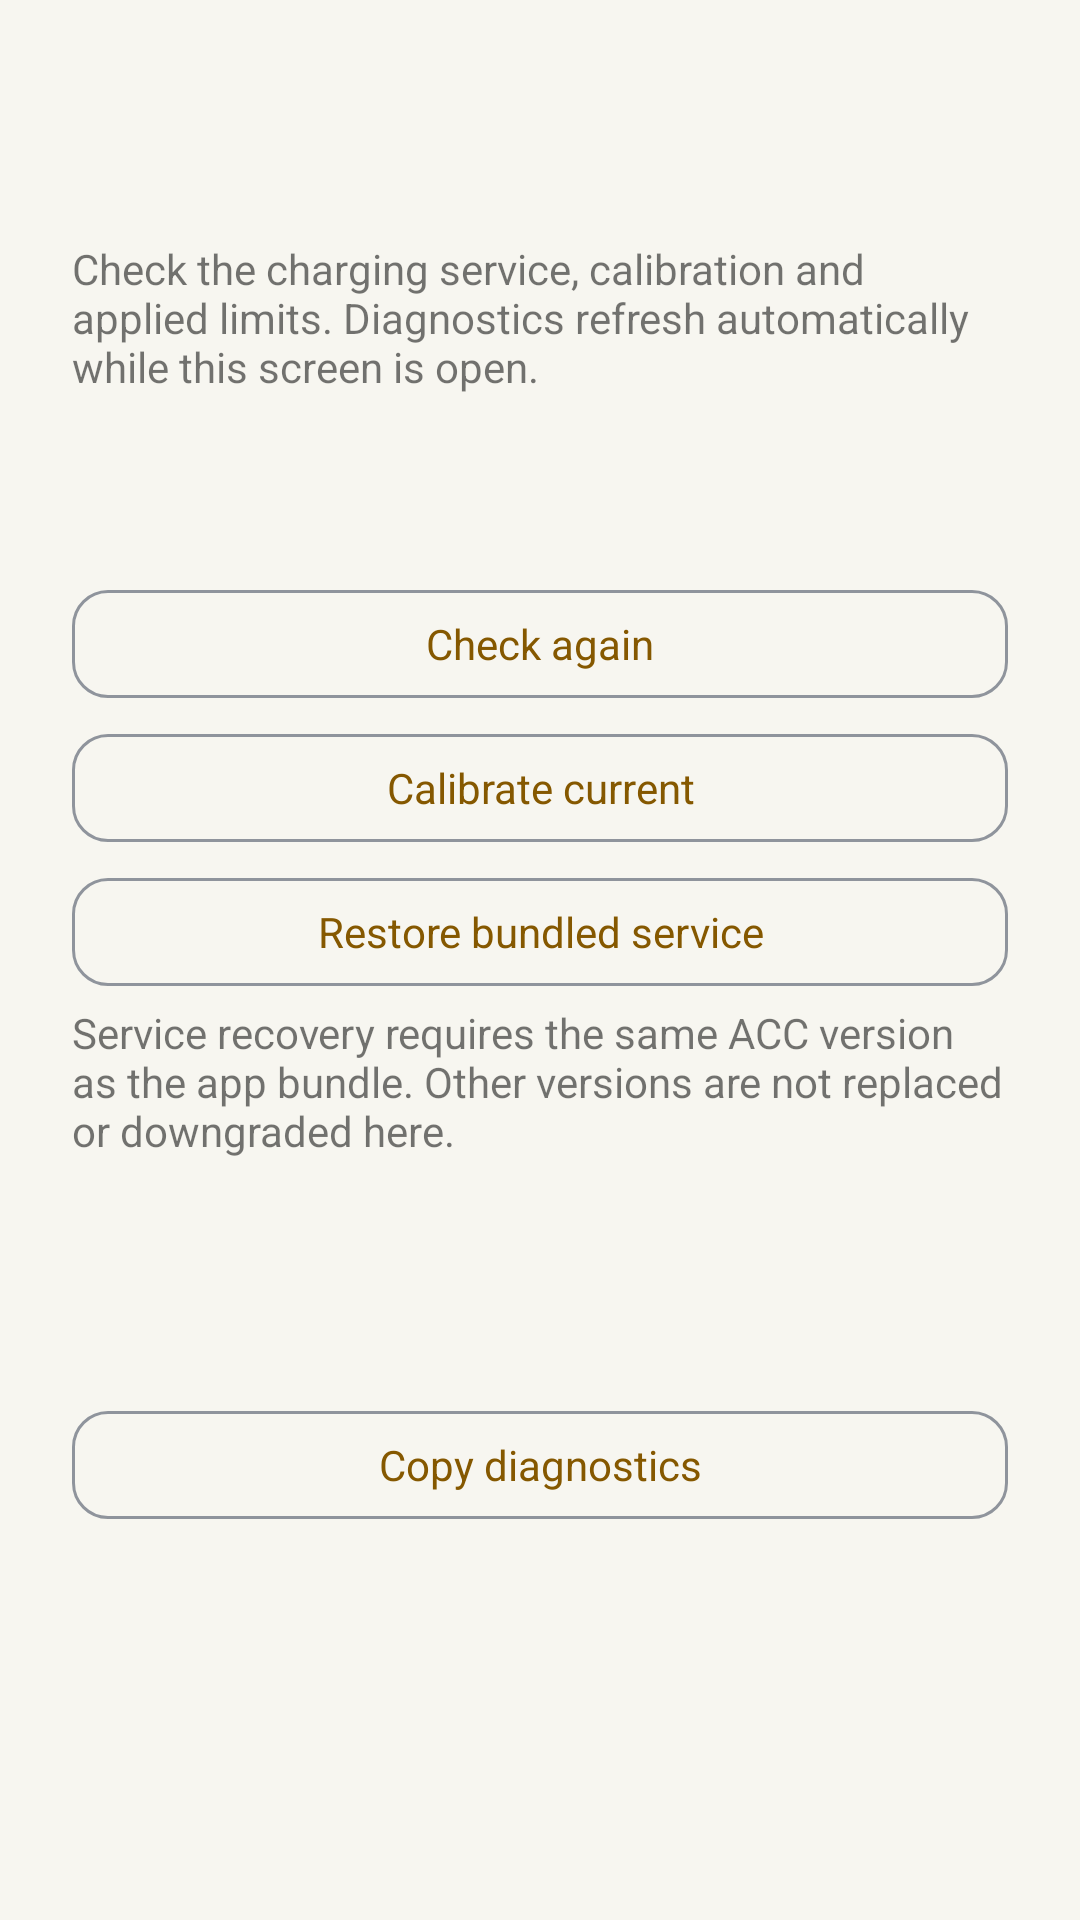

The Android layout XML behind this screen, and the referenced resources:
<!-- AndroidManifest.xml: application theme AccaTheme.DayNight -->
<!-- res/layout/activity_acc_troubleshoot.xml -->
<?xml version="1.0" encoding="utf-8"?>
<LinearLayout xmlns:android="http://schemas.android.com/apk/res/android"
    android:layout_width="match_parent" android:layout_height="match_parent"
    android:orientation="vertical" android:fitsSystemWindows="true">
    <com.google.android.material.appbar.MaterialToolbar
        android:id="@+id/troubleshoot_toolbar" style="?toolbarStyle"
        android:layout_width="match_parent" android:layout_height="?attr/actionBarSize" />
    <ScrollView android:layout_width="match_parent" android:layout_height="0dp" android:layout_weight="1">
        <LinearLayout android:layout_width="match_parent" android:layout_height="wrap_content"
            android:orientation="vertical" android:padding="24dp">
            <TextView android:layout_width="match_parent" android:layout_height="wrap_content"
                android:text="@string/troubleshoot_intro" android:layout_marginBottom="16dp" />
            <ProgressBar android:id="@+id/troubleshoot_progress"
                android:layout_width="32dp" android:layout_height="32dp"
                android:layout_gravity="center_horizontal" android:visibility="gone" />
            <TextView android:id="@+id/troubleshoot_summary"
                android:layout_width="match_parent" android:layout_height="wrap_content"
                android:textAppearance="@style/TextAppearance.Acca.Title" android:layout_marginBottom="16dp" />
            <com.google.android.material.button.MaterialButton android:id="@+id/troubleshoot_refresh"
                style="@style/Widget.Acca.Button.Outlined" android:layout_width="match_parent"
                android:layout_height="wrap_content" android:text="@string/troubleshoot_refresh" />
            <com.google.android.material.button.MaterialButton android:id="@+id/troubleshoot_calibrate"
                style="@style/Widget.Acca.Button.Outlined" android:layout_width="match_parent"
                android:layout_height="wrap_content" android:text="@string/troubleshoot_calibrate" />
            <com.google.android.material.button.MaterialButton android:id="@+id/troubleshoot_restore"
                style="@style/Widget.Acca.Button.Outlined" android:layout_width="match_parent"
                android:layout_height="wrap_content" android:text="@string/troubleshoot_restore" />
            <TextView android:id="@+id/troubleshoot_restore_help" android:layout_width="match_parent"
                android:layout_height="wrap_content" android:text="@string/troubleshoot_incompatible_version" />
            <TextView android:id="@+id/troubleshoot_result" android:layout_width="match_parent"
                android:layout_height="wrap_content" android:layout_marginTop="16dp" android:textIsSelectable="true" />
            <TextView android:id="@+id/troubleshoot_details" android:layout_width="match_parent"
                android:layout_height="wrap_content" android:layout_marginTop="24dp" android:textIsSelectable="true" />
            <com.google.android.material.button.MaterialButton android:id="@+id/troubleshoot_copy"
                style="@style/Widget.Acca.Button.Outlined" android:layout_width="match_parent"
                android:layout_height="wrap_content" android:text="@string/troubleshoot_copy" />
        </LinearLayout>
    </ScrollView>
</LinearLayout>
<!-- resources referenced by this layout -->
<resources>
  <string name="troubleshoot_calibrate">Calibrate current</string>
  <string name="troubleshoot_copy">Copy diagnostics</string>
  <string name="troubleshoot_incompatible_version">Service recovery requires the same ACC version as the app bundle. Other versions are not replaced or downgraded here.</string>
  <string name="troubleshoot_intro">Check the charging service, calibration and applied limits. Diagnostics refresh automatically while this screen is open.</string>
  <string name="troubleshoot_refresh">Check again</string>
  <string name="troubleshoot_restore">Restore bundled service</string>
  <style name="TextAppearance.Acca.Title" parent="TextAppearance.MaterialComponents.Headline6">
          <item name="android:textSize">20sp</item>
          <item name="android:fontFamily">sans-serif-medium</item>
          <item name="android:textColor">@color/color_on_surface</item>
      </style>
  <style name="AccaTheme.DayNight" parent="Base.AccaTheme" />
  <color name="color_on_surface">#171A1F</color>
  <color name="color_primary">#FFD600</color>
  <color name="color_primary_variant">#C5A600</color>
  <color name="color_secondary">@color/color_primary</color>
  <color name="color_secondary_variant">@color/color_primary_variant</color>
  <color name="color_background">#F7F6F0</color>
  <color name="color_surface">#FFFFFF</color>
  <color name="color_error">#BA3345</color>
  <color name="color_on_primary">#171A1F</color>
  <color name="color_on_secondary">@color/color_on_primary</color>
  <color name="color_on_background">#171A1F</color>
  <color name="color_on_error">#FFFFFF</color>
  <color name="color_primary_content">#855800</color>
  <color name="text_secondary">#626975</color>
  <style name="ShapeAppearance.AccaTheme.SmallComponent" parent="ShapeAppearance.MaterialComponents.SmallComponent">
          <item name="cornerSize">12dp</item>
      </style>
  <style name="ShapeAppearance.AccaTheme.MediumComponent" parent="ShapeAppearance.MaterialComponents.MediumComponent">
          <item name="cornerSize">20dp</item>
      </style>
  <style name="ShapeAppearance.AccaTheme.LargeComponent" parent="ShapeAppearance.MaterialComponents.LargeComponent">
          <item name="cornerSize">24dp</item>
      </style>
  <style name="Widget.Acca.Card" parent="Widget.MaterialComponents.CardView">
          <item name="cardBackgroundColor">@color/color_surface</item>
          <item name="cardCornerRadius">20dp</item>
          <item name="cardElevation">0dp</item>
          <item name="strokeWidth">1dp</item>
          <item name="strokeColor">@color/outline_subtle</item>
      </style>
  <style name="Widget.Acca.Popup" parent="Widget.AppCompat.PopupMenu">
          <item name="android:popupBackground">@drawable/popup_surface</item>
          <item name="android:popupElevation">8dp</item>
      </style>
  <style name="Widget.Acca.Popup.Overflow" parent="Widget.AppCompat.PopupMenu.Overflow">
          <item name="android:popupBackground">@drawable/popup_surface</item>
          <item name="android:popupElevation">8dp</item>
      </style>
  <color name="outline_subtle">#E2DFD2</color>
  <!-- drawable popup_surface (drawable) -->
  <shape xmlns:android="http://schemas.android.com/apk/res/android">
      <solid android:color="@color/color_surface" />
      <corners android:radius="16dp" />
      <stroke android:width="1dp" android:color="@color/outline_subtle" />
      <padding android:top="8dp" android:bottom="8dp" />
  </shape>
  <style name="TextAppearance.Acca.Body" parent="TextAppearance.MaterialComponents.Body2">
          <item name="android:textSize">14sp</item>
          <item name="android:textColor">@color/text_secondary</item>
      </style>
</resources>
